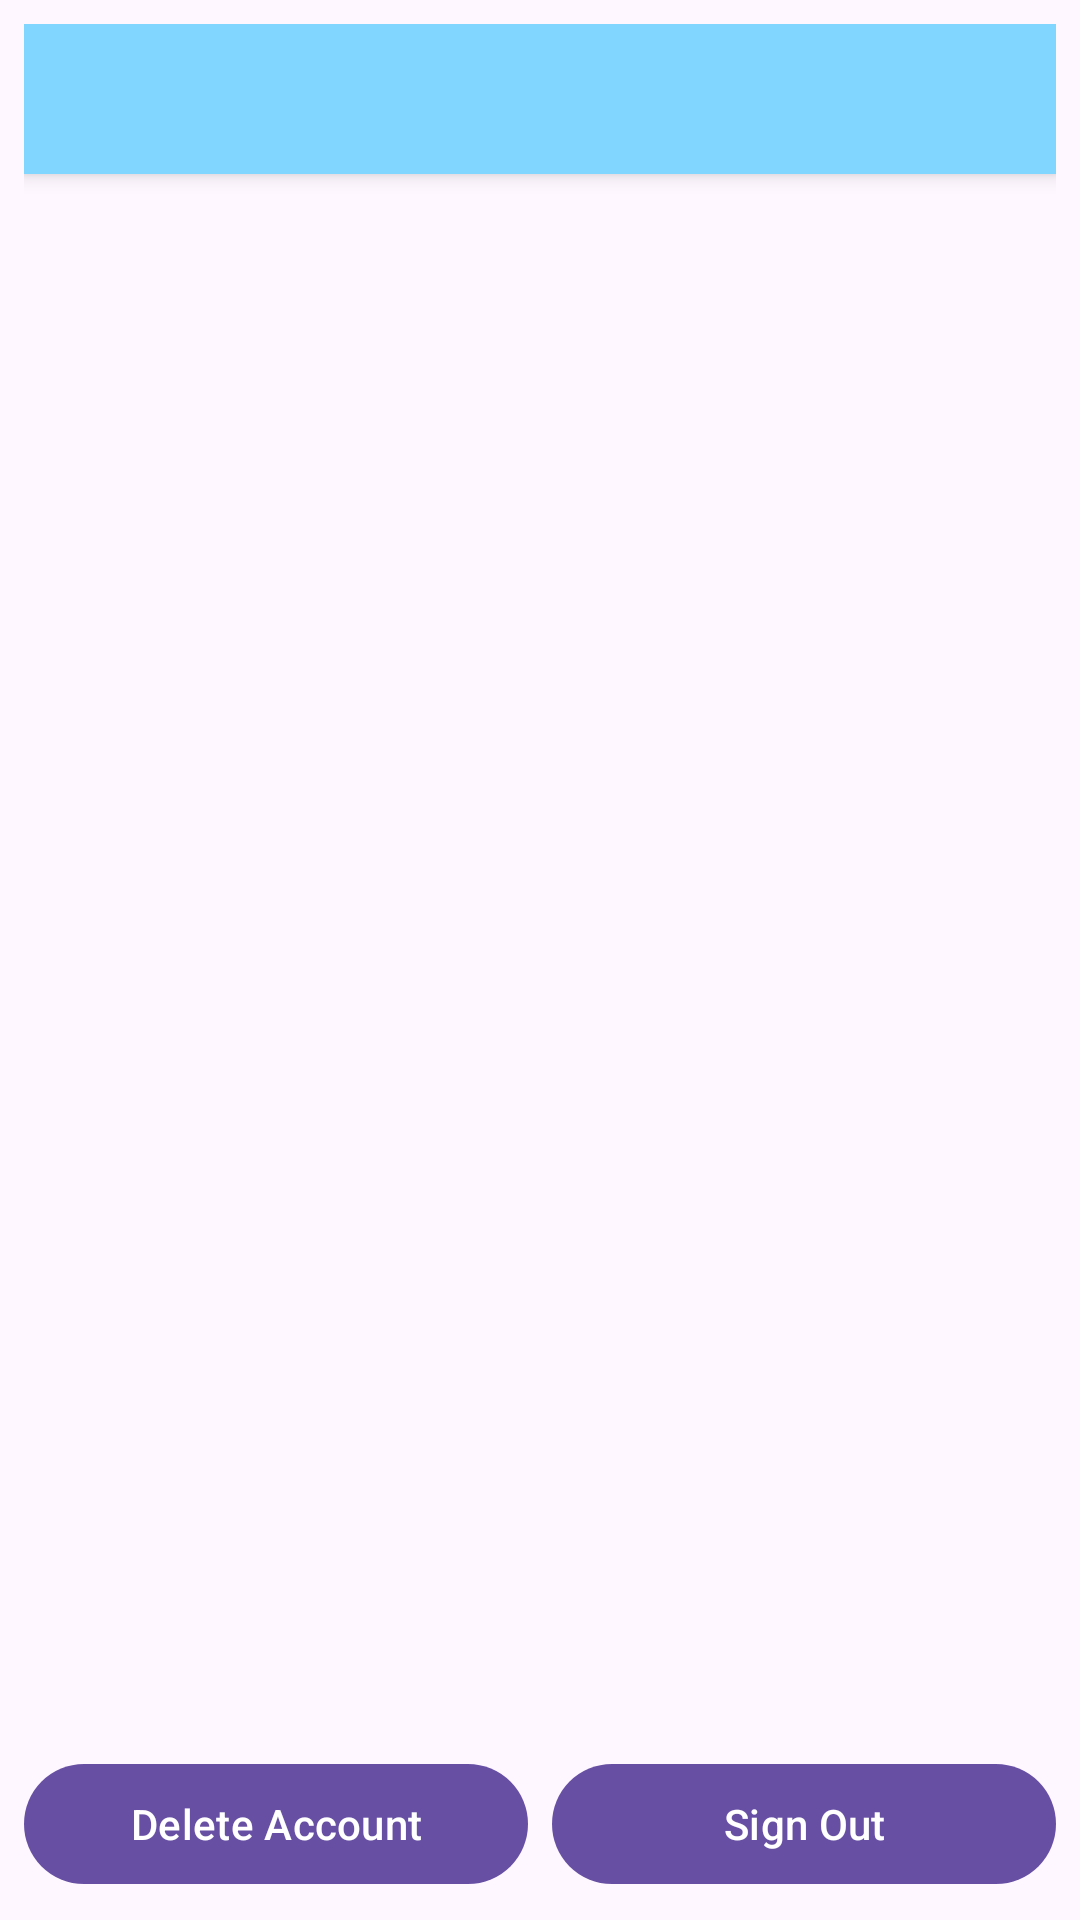

Android layout source for this screen:
<!-- AndroidManifest.xml: application theme Theme.MyNotes -->
<!-- res/layout/activity_settings.xml -->
<?xml version="1.0" encoding="utf-8"?>
<androidx.constraintlayout.widget.ConstraintLayout xmlns:android="http://schemas.android.com/apk/res/android"
    xmlns:app="http://schemas.android.com/apk/res-auto"
    xmlns:tools="http://schemas.android.com/tools"
    android:layout_width="match_parent"
    android:layout_height="match_parent"
    android:padding="8dp"
    tools:context=".activities.SettingsActivity">

    <com.google.android.material.textview.MaterialTextView
        android:id="@+id/tv_name"
        android:layout_width="0dp"
        android:layout_height="50dp"
        android:background="@color/colorSecondaryLight"
        android:drawableStart="@drawable/ic_baseline_person_24"
        android:drawablePadding="4dp"
        android:elevation="4dp"
        android:fontFamily="sans-serif"
        android:gravity="center_vertical"
        android:textAppearance="@android:style/TextAppearance.Material.Title"
        app:drawableTint="@color/colorPrimary"
        app:layout_constraintEnd_toEndOf="parent"
        app:layout_constraintStart_toStartOf="parent"
        app:layout_constraintTop_toTopOf="parent"
        tools:text="Name" />

    <com.google.android.material.button.MaterialButton
        android:id="@+id/btnDelete"
        android:layout_width="0dp"
        android:layout_height="wrap_content"
        android:layout_marginEnd="4dp"
        android:text="@string/delete_account"
        app:layout_constraintBottom_toBottomOf="parent"
        app:layout_constraintEnd_toStartOf="@id/btnSignOut"
        app:layout_constraintHorizontal_chainStyle="spread"
        app:layout_constraintStart_toStartOf="parent" />

    <com.google.android.material.button.MaterialButton
        android:id="@+id/btnSignOut"
        android:layout_width="0dp"
        android:layout_height="wrap_content"
        android:layout_marginStart="4dp"
        android:text="@string/sign_out"
        app:layout_constraintBottom_toBottomOf="parent"
        app:layout_constraintEnd_toEndOf="parent"
        app:layout_constraintStart_toEndOf="@id/btnDelete" />

</androidx.constraintlayout.widget.ConstraintLayout>
<!-- resources referenced by this layout -->
<resources>
  <color name="colorPrimary">#ffee58</color>
  <color name="colorSecondaryLight">#80d6ff</color>
  <string name="delete_account">Delete Account</string>
  <string name="sign_out">Sign Out</string>
  <style name="Theme.MyNotes" parent="Base.Theme.MyNotes" />
  <style name="Base.Theme.MyNotes" parent="Theme.Material3.DayNight.NoActionBar">
          
          
      </style>
</resources>
